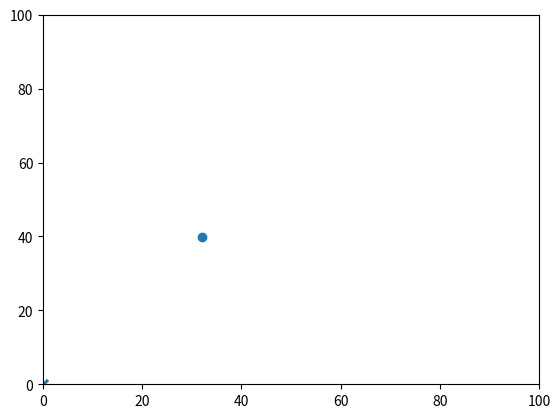
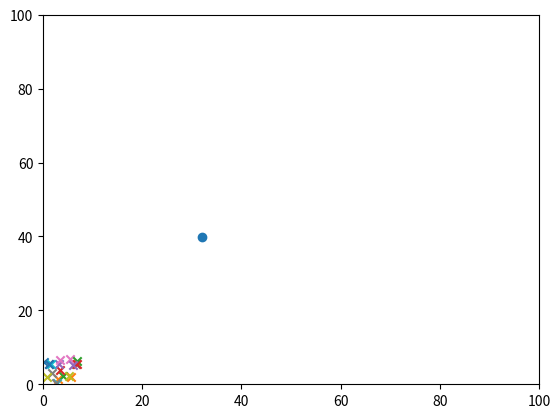
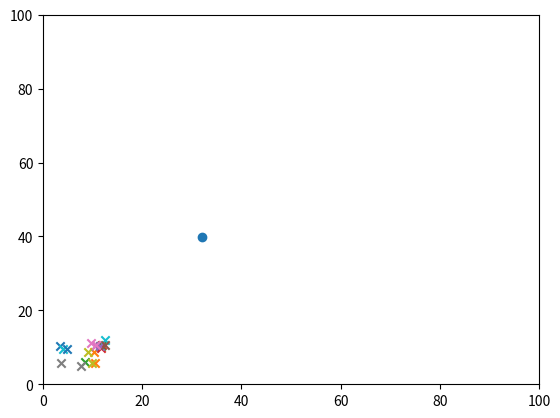
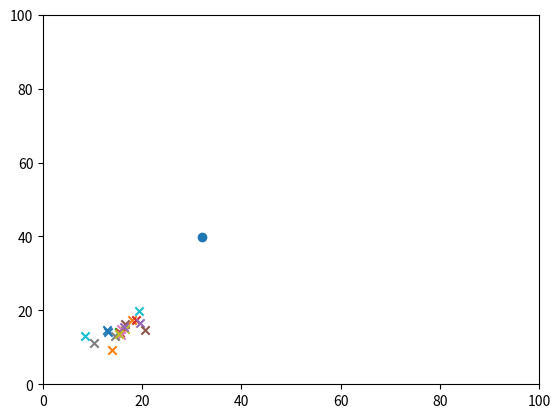
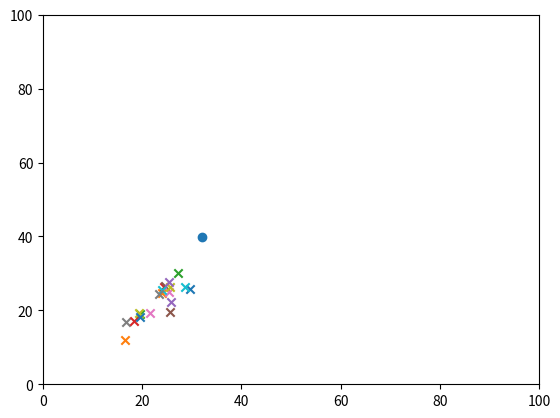
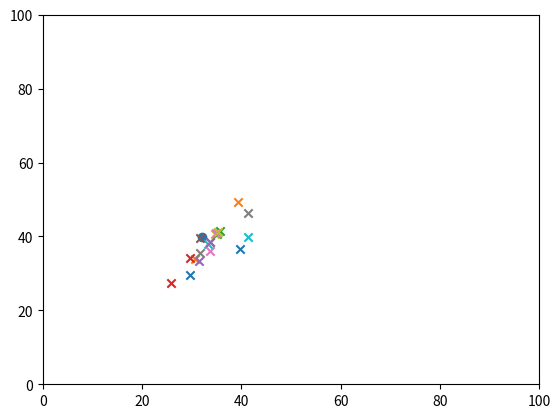
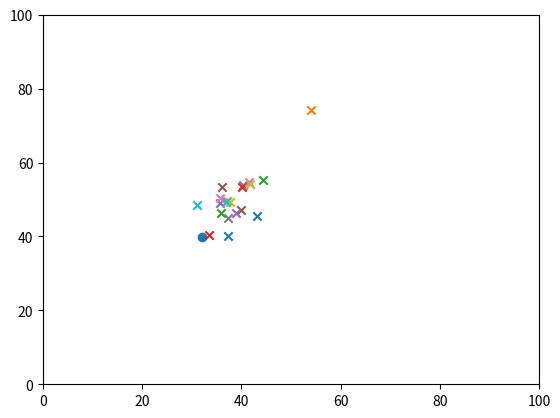
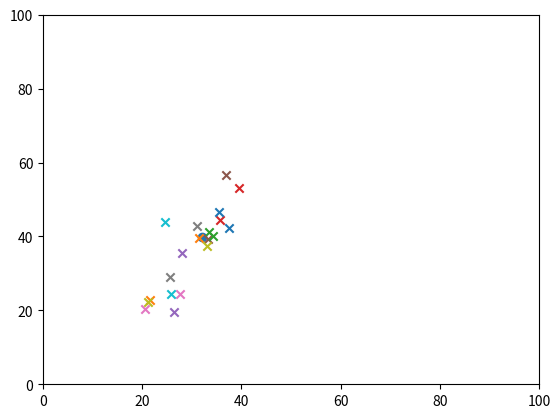
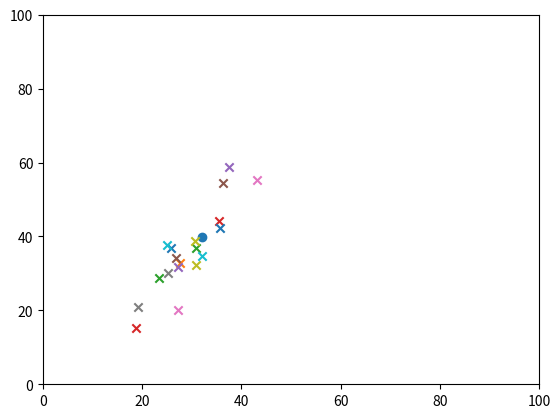
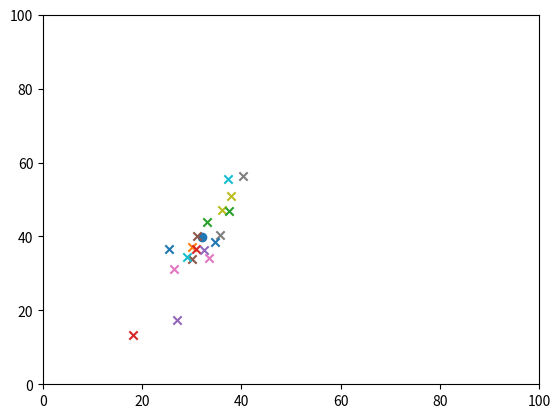
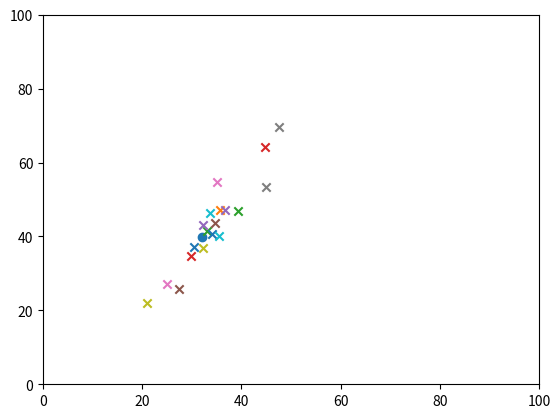
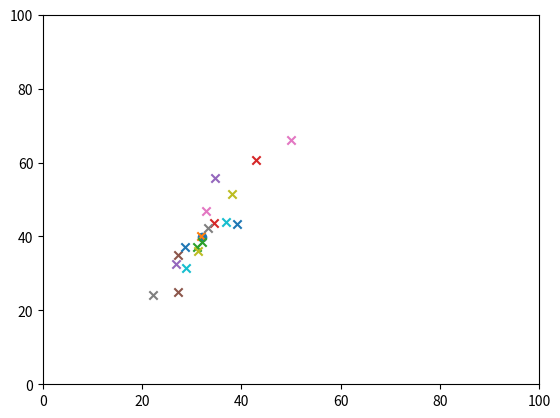
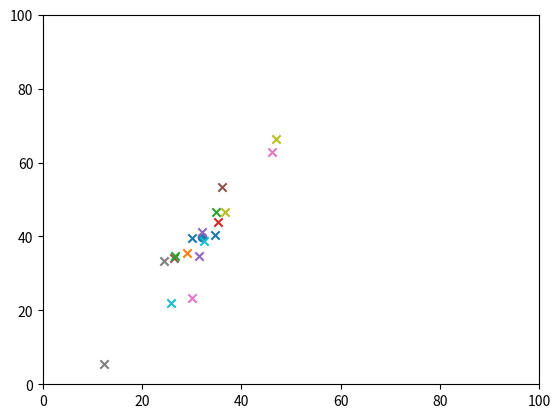
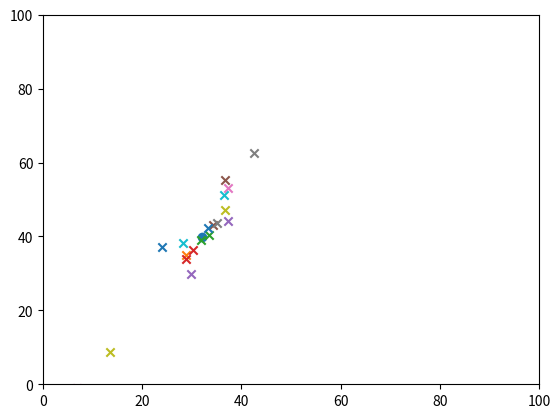
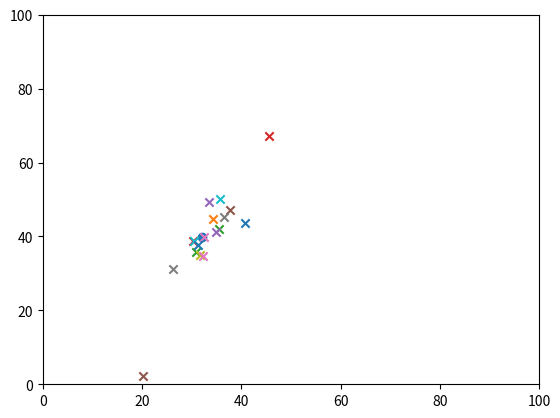
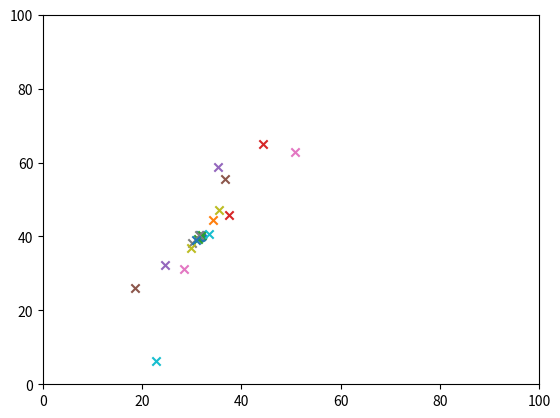

Recreate these plots in Python, in order.
# PSO adapted from: https://medium.com/analytics-vidhya/implementing-particle-swarm-optimization-pso-algorithm-in-python-9efc2eb179a6
#
import numpy as np
import matplotlib.pyplot as plt
import copy

dim = 2
gridsize = 100


class Robot:
    def __init__(self):
        self.position = np.zeros(dim)
        self.velocity = np.random.uniform(0, 10, dim)

        # particle best
        self.pbest_position = copy.deepcopy(self.position)
        self.pbest_value = float('inf')

    # todo: wall restriction
    # todo: obstacle avoidance
    def move(self):
        self.position += self.velocity
        # if (self.position + self.velocity > 100 * np.ones(self.position.size)).any() or (self.position > -100 * np.ones(self.position.size)).any():
        #     self.position -= 2*self.velocity

# todo: obstacle map search space
class Space:
    def __init__(self, target, target_error, n_robots):
        self.target = target
        self.target_error = target_error
        self.n_robots = n_robots
        self.robots = []

        # global best
        self.gbest_position = np.random.uniform(0, gridsize, dim)
        self.gbest_value = float('inf')

    # todo: generate fitness based on distance
    def fitness(self, robot):
        return np.sum((self.target - robot.position)**2)**0.5
        # return robot.position[0] ** 2 + robot.position[1] ** 2 + 1

    def set_pbest(self):
        for robot in self.robots:
            fitness_candidate = self.fitness(robot)
            if fitness_candidate < robot.pbest_value:
                robot.pbest_value = copy.deepcopy(fitness_candidate)
                robot.pbest_position = copy.deepcopy(robot.position)

    def set_gbest(self):
        for robot in self.robots:
            best_fitness_candidate = self.fitness(robot)
            if best_fitness_candidate < self.gbest_value:
                self.gbest_value = copy.deepcopy(best_fitness_candidate)
                self.gbest_position = copy.deepcopy(robot.position)

    # todo: gridwise movements
    def move_robots(self, w, c1, c2):
        for robot in self.robots:
            robot.velocity = w * robot.velocity + \
                           c1 * np.random.uniform(0, 1) * (robot.pbest_position - robot.position) + \
                           c2 * np.random.uniform(0, 1) * (self.gbest_position - robot.position)
            robot.move()

    def visualise(self):
        plt.ion()
        plt.figure()
        plt.scatter(self.target[0], self.target[1], marker="o")
        for robot in self.robots:
            plt.scatter(robot.position[0], robot.position[1], marker="x")
        plt.xlim(0, gridsize)
        plt.ylim(0, gridsize)
        plt.show()

def main():
    # Input
    # n_iterations = int(input("Inform the number of iterations: "))
    # target_error = float(input("Inform the target error: "))
    # n_robots = int(input("Inform the number of robots: "))

    n_iterations = 100
    target_error = 0.1
    n_robots = 20

    target = np.random.uniform(0, gridsize, dim)
    print("target location: ", target)

    search_space = Space(target, target_error, n_robots)
    robots_vector = [Robot() for _ in range(search_space.n_robots)]
    search_space.robots = robots_vector

    iteration = 0
    while iteration < n_iterations:
        search_space.set_pbest()
        search_space.set_gbest()

        print("Iter: ", iteration, "Best pos: ", search_space.gbest_position, "Best val: ", search_space.gbest_value)
        search_space.visualise()

        if search_space.gbest_value < search_space.target_error:
            print(search_space.gbest_value)
            print(search_space.gbest_position)
            break

        search_space.move_robots(w=0.7, c1=2, c2=2)
        iteration += 1

    print("best solution is: ", search_space.gbest_position, "in n_iterations: ", iteration)


if __name__ == '__main__':
    main()